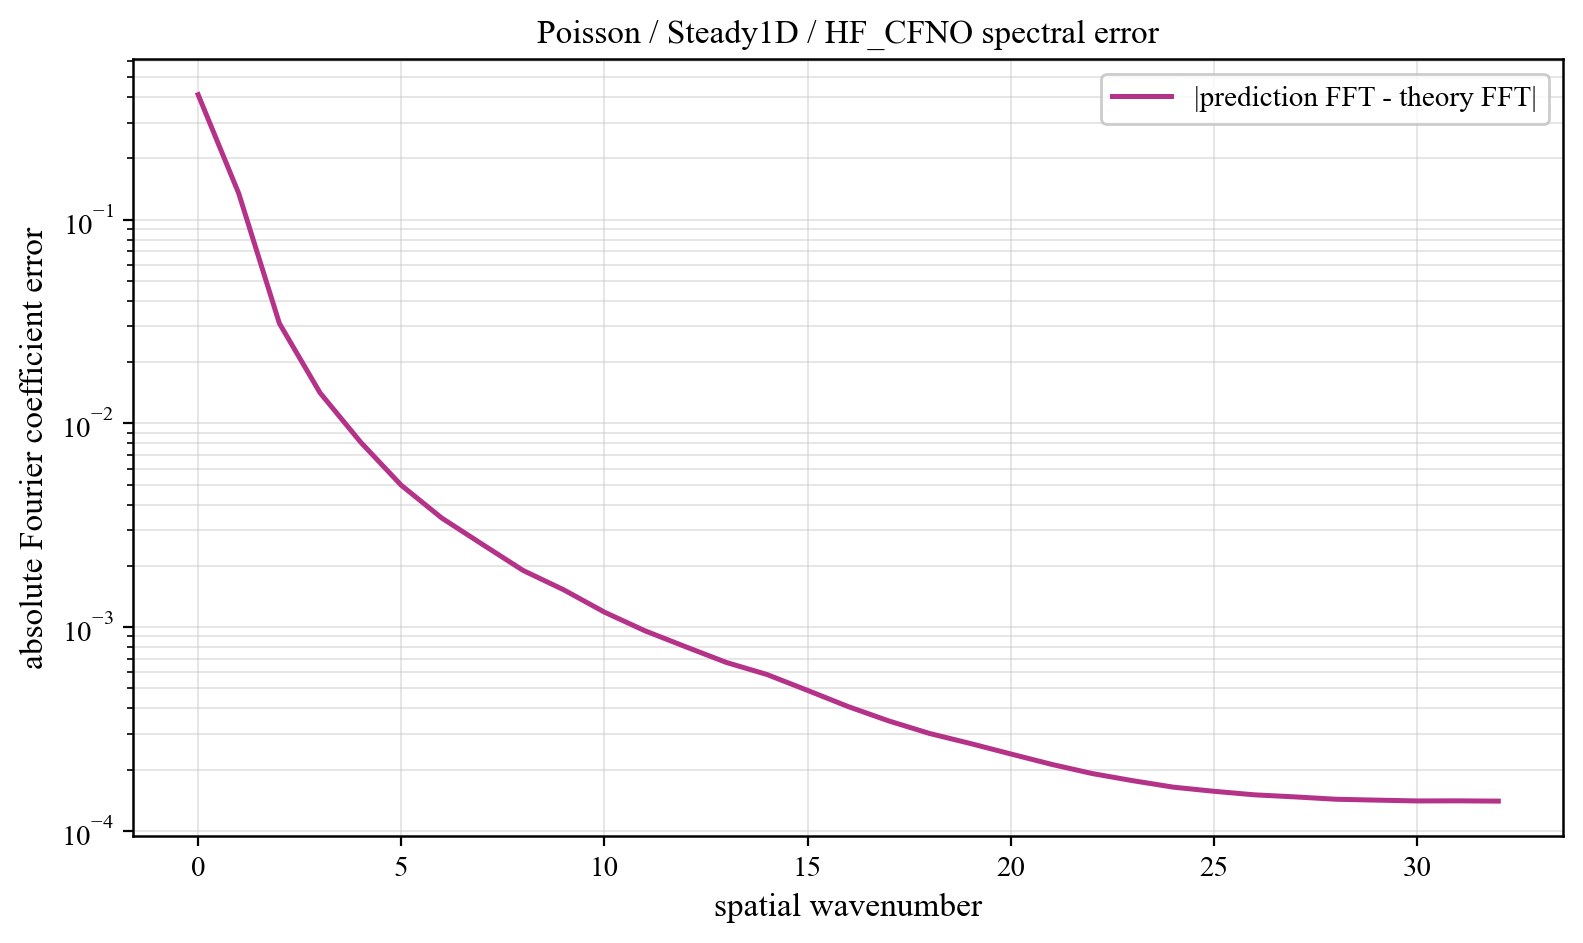

The file beside this chart, header and first rows:
component, prediction_magnitude, theory_magnitude, absolute_coefficient_error
0, 0.03902, 0.4506, 0.4115
1, 0.3365, 0.3667, 0.1346
2, 0.3111, 0.3137, 0.03101
3, 0.01781, 0.02118, 0.01415
4, 0.01065, 0.01217, 0.008095
5, 0.007748, 0.008508, 0.004973
6, 0.006214, 0.006543, 0.00343
7, 0.005162, 0.005331, 0.002548
8, 0.004456, 0.004515, 0.001898
9, 0.003976, 0.00393, 0.001525
10, 0.003539, 0.003492, 0.001185
11, 0.003163, 0.003152, 0.0009592
12, 0.002867, 0.002881, 0.0008012
13, 0.002667, 0.002662, 0.0006712
14, 0.002531, 0.00248, 0.0005855
15, 0.002359, 0.002328, 0.0004892
16, 0.002189, 0.0022, 0.0004074
17, 0.002064, 0.002091, 0.0003464
18, 0.001956, 0.001997, 0.0003007
19, 0.001863, 0.001916, 0.0002686
20, 0.001783, 0.001846, 0.0002385
21, 0.001709, 0.001786, 0.0002122
22, 0.001647, 0.001734, 0.0001912
23, 0.001592, 0.001689, 0.0001764
24, 0.001545, 0.001651, 0.0001639
25, 0.001503, 0.001618, 0.0001564
26, 0.001469, 0.001591, 0.0001503
27, 0.00144, 0.001568, 0.0001468
28, 0.001418, 0.00155, 0.000143
29, 0.001401, 0.001536, 0.0001415
30, 0.001389, 0.001526, 0.0001402
31, 0.001381, 0.001521, 0.0001404
32, 0.001379, 0.001519, 0.0001399
